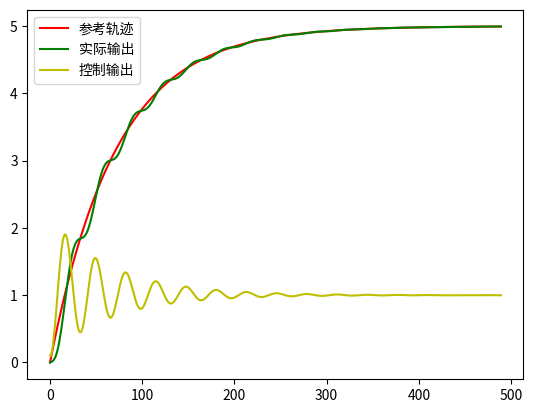

This figure's Python source:
'''
[redacted]
Date: 2023-03-23 14:06:46
[redacted]
LastEditTime: 2023-05-11 14:10:54
FilePath: /control_model/dmc.py
'''

import itertools
import numpy as np
from scipy.signal import cont2discrete, TransferFunction, step, tf2ss, lti
import matplotlib.pyplot as plt

def dmc():  # sorcery skip: remove-redundant-slice-index

# Parameters
    p = 10
    m = 7
    n = 50
# System
    num = [5]
    den = [8, 1]
    dt = 0.1
    steps = 500

    sys = TransferFunction(num, den)
    sys2 = lti(num, den) 
    AA, B, C, D = tf2ss(num, den)
    ad, bd, cd, dd, dt = cont2discrete((AA, B, C, D), dt, method="zoh")
# Step Response
    t, a = step(sys, N = n)
    # a = np.array([0, 0.815, 1.2422, 1.4553, 1.5614, 1.6143, 1.6406 ,1.6537, 1.6602, 1.6634 ,1.6651, 1.6659, 1.6663 ,1.6665, 1.6666 ,1.6666, 1.6666, 1.6667, 1.6667, 1.6667])
    a = a.reshape(-1,1)

# Dynamic matrix a
    A = np.zeros((p, m))
    for i, j in itertools.product(range(p), range(m)):
        if j <= i:
            A[i, j] = a[i-j]

# Optimal u
    Q = np.eye(p)
    R = 0.01 * np.eye(m)
    c = np.zeros((1,m))
    if len(c[0]) == 1:
        c[0] = 1
    else:
        c[0][0] = 1
        
    d = np.linalg.inv(np.transpose(A).dot(Q).dot(A) + R).dot(np.transpose(A)).dot(Q)

# Error matrix and S
    alpha = 0.75
    H = np.ones((n,1))
    H = alpha * H
    H[0] = 1

    S = np.zeros((p, p))
    for i in range(p-1):
        S[i, i+1] = 1
    S[p-1, p-1] = 1
# Referce and output

    # yr = np.sin(np.linspace(0, 15, steps))
    t, yr = step(sys2, N = steps)
    # yr = np.sin(np.linspace(0, 20 ,steps)).reshape(-1,1)

    yr = yr.reshape(-1,1)
    yp = np.zeros((p, 1))

    yt = np.zeros((steps, 1))
    u_out = np.zeros((steps, 1))

# First control
    xs0 = np.array([0]).reshape(1,1)
    xs1 = ad.dot(xs0)
    yt[0] = cd.dot(xs1)
    xs0 = xs1

    ycor = yp + (H[:p]*(yt[0] - yp[0]))
    yp = np.dot(S, ycor)
    u = d.dot(yr[:p] - yp[:p]) # sum 1-P
    yp = yp + A.dot((u))

    du = c.dot(u)
    u_out[0] = du

# Loop control
    for i in range(1, steps-p):
        xs1 = ad.dot(xs0) + bd.dot(u_out[i-1]).reshape(-1,1)
        yt[i]= cd.dot(xs1) + dd.dot(u_out[i-1])
        xs0 = xs1

        ycor = yp + (H[:p]*(yt[i] - yp[0]))
        yp = S.dot(ycor)

        u = d.dot(yr[i:p+i] - yp[:p]) # sum 1-P
        yp = yp + A.dot((u))
        du = c.dot(u)
    
        u_out[i] = u_out[i-1] + du

# Plot
    plt.figure("DMC")
    plt.plot(yr[:steps-p], 'r', label = "参考轨迹")
    plt.plot(yt[:steps-p], 'g', label = '实际输出')
    plt.plot(u_out[:steps-p], 'y', label = "控制输出")
    plt.legend()
    plt.show()

def pid(kp = 5, ki = 5, kd = 2):

    num = [5]
    den = [8, 1]
    steps = 500
    sys = lti(num, den)
    t, yr = step(sys, N= steps)

    # yr = np.sin(np.linspace(0, 20 ,steps)).reshape(-1,1)

    y_hat = 0
    e = yr[0] - y_hat
    se = e
    de = e
    yt = [y_hat]
    for i in range(1, (steps)):
        y_hat = kp * e *0.1 + ki * se*0.1 + kd * de*0.01
        e2 = yr[i] - y_hat
        se += e2
        de = e2 - e
        e = e2
        yt.append(y_hat)
    # a = yt - y_hat 
    
    # print(yt)
    plt.figure("PID")
    plt.plot(yt, 'g', label = '实际输出')
    plt.plot(yr, 'r', label = "参考轨迹")
    plt.show()

def main():
    dmc()
    # pid()

if __name__ == "__main__":
    main()
    # num = [5]
    # den = [8, 1]
    # steps = 500
    # sys = lti(num, den)
    # t, yr = step(sys, N= steps)
    # plt.plot(t, yr)
    # plt.show()